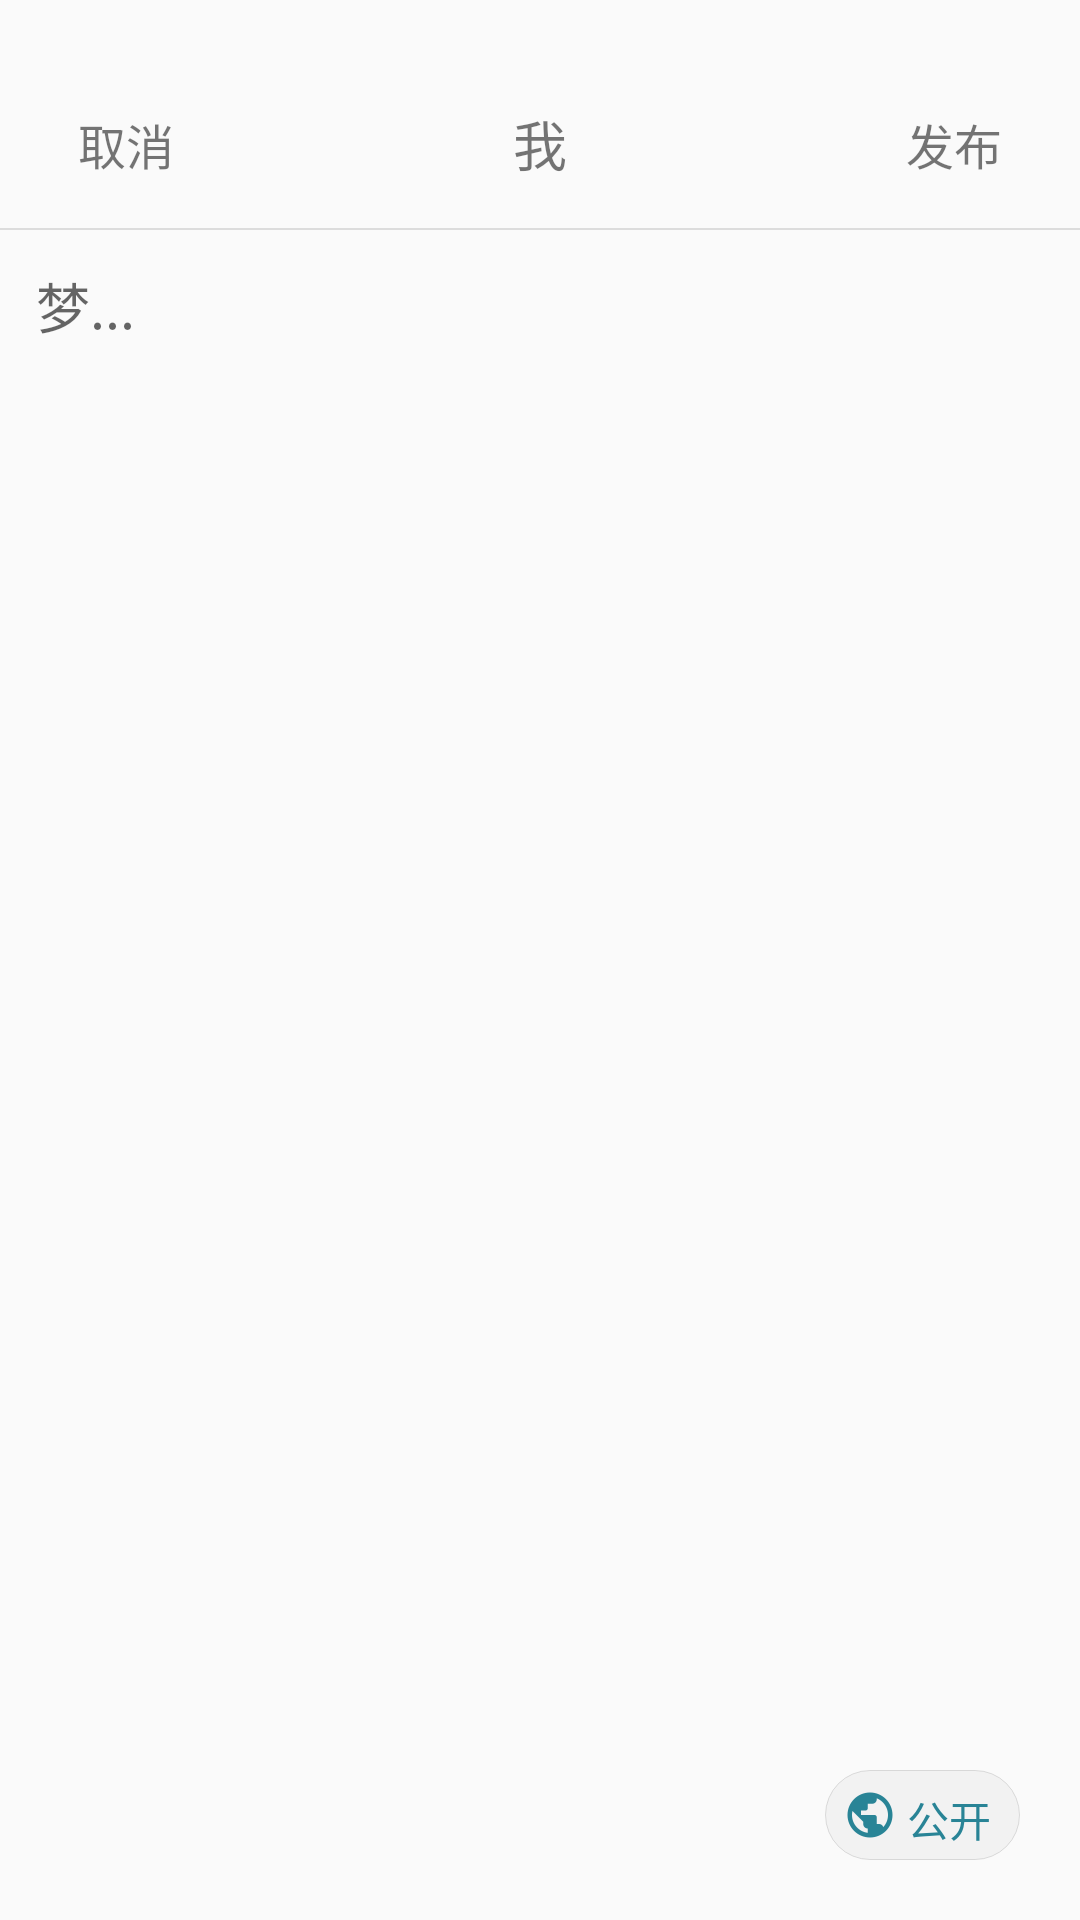

This screen was rendered from an Android layout file. Write that file and the resources it references.
<!-- AndroidManifest.xml: application theme AppTheme -->
<!-- res/layout/activity_record_text.xml -->
<?xml version="1.0" encoding="utf-8"?>
<LinearLayout xmlns:android="http://schemas.android.com/apk/res/android"
    android:layout_width="match_parent"
    android:layout_height="match_parent"
    xmlns:app="http://schemas.android.com/apk/res-auto"
    android:orientation="vertical"
    >

    <android.support.v7.widget.Toolbar
        android:layout_marginTop="20dp"
        android:id="@+id/toolbar_toolbar"
        android:layout_width="match_parent"
        android:layout_height="?attr/actionBarSize"
        app:title=""
        >

        <TextView
            android:id="@+id/toolbar_personal_img"
            android:gravity="center"
            android:layout_width="48dp"
            android:layout_height="32dp"
            android:text="取消"
            android:textSize="16dp"
            android:textColor="@color/black_54_percent_alpha"
            android:layout_marginLeft="18dp"
            android:layout_gravity="left"
            />

        <TextView
            android:id="@+id/toolbar_title"
            android:layout_width="wrap_content"
            android:layout_height="wrap_content"
            android:layout_gravity="center"
            android:text="我"
            android:textSize="18sp"
            />

        <TextView
            android:id="@+id/toolbar_setting_img"
            android:gravity="center"
            android:layout_width="48dp"
            android:layout_height="32dp"
            android:text="发布"
            android:textSize="16dp"
            android:layout_marginRight="18dp"
            android:layout_gravity="right"
            />

    </android.support.v7.widget.Toolbar>

    <include layout="@layout/widget_view" />

    <LinearLayout
        android:layout_width="match_parent"
        android:layout_height="match_parent"
        android:orientation="vertical">

        <ScrollView
            android:layout_width="match_parent"
            android:layout_height="match_parent"
            android:layout_weight="1">
            <EditText
                android:id="@+id/record_text_content"
                android:layout_width="match_parent"
                android:layout_height="match_parent"

                android:gravity="start"
                android:hint="梦..."
                android:padding="12dp"
                android:background="@null"
                />
        </ScrollView>

        <TextView
            android:id="@+id/record_text_other_visible"
            android:layout_width="65dp"
            android:layout_height="30dp"
            android:background="@drawable/other_visible"
            android:drawableLeft="@drawable/ic_public_black_18dp"
            android:gravity="center"
            android:layout_gravity="right"
            android:text="公开"
            android:textColor="#298496"
            android:textSize="14sp"
            android:layout_margin="20dp"
            />

        <View
            android:id="@+id/record_text_soft_keyboard"
            android:layout_width="0dp"
            android:layout_height="0dp"
            />

    </LinearLayout>

</LinearLayout>
<!-- res/layout/widget_view.xml (included above) -->
<View android:layout_width="match_parent"
    android:layout_height="0.5dp"
    android:background="?android:attr/listDivider"
    xmlns:android="http://schemas.android.com/apk/res/android" />
<!-- resources referenced by this layout -->
<resources>
  <color name="black_54_percent_alpha">#8a000000</color>
  <!-- drawable ic_public_black_18dp: png bitmap (drawable-xxhdpi, 932 bytes) -->
  <!-- drawable other_visible (drawable) -->
  <?xml version="1.0" encoding="utf-8"?>
  <shape xmlns:android="http://schemas.android.com/apk/res/android"
      android:shape="rectangle">
      
      <solid android:color="@color/black_6_percent_alpha" />
      
      <padding
          android:bottom="6dp"
          android:left="6dp"
          android:right="6dp"
          android:top="6dp" />
      
      <corners android:radius="100dp" />
  
      <stroke android:width="0.3dp" android:color="@color/black_12_percent_alpha"/>
  
  </shape>
  <style name="AppTheme" parent="Theme.AppCompat.Light.DarkActionBar">
          
          <item name="colorPrimary">@color/white</item>
          <item name="colorPrimaryDark">@color/white</item>
          <item name="colorAccent">@color/colorAccent</item>
          <item name="colorControlHighlight">@color/colorAccent</item>
          <item name="windowActionBar">false</item>
          <item name="windowNoTitle">true</item>
      </style>
  <color name="black_6_percent_alpha">#08000000</color>
  <color name="black_12_percent_alpha">#1f000000</color>
  <color name="white">#FFF</color>
  <color name="colorAccent">#4CAF50</color>
</resources>
